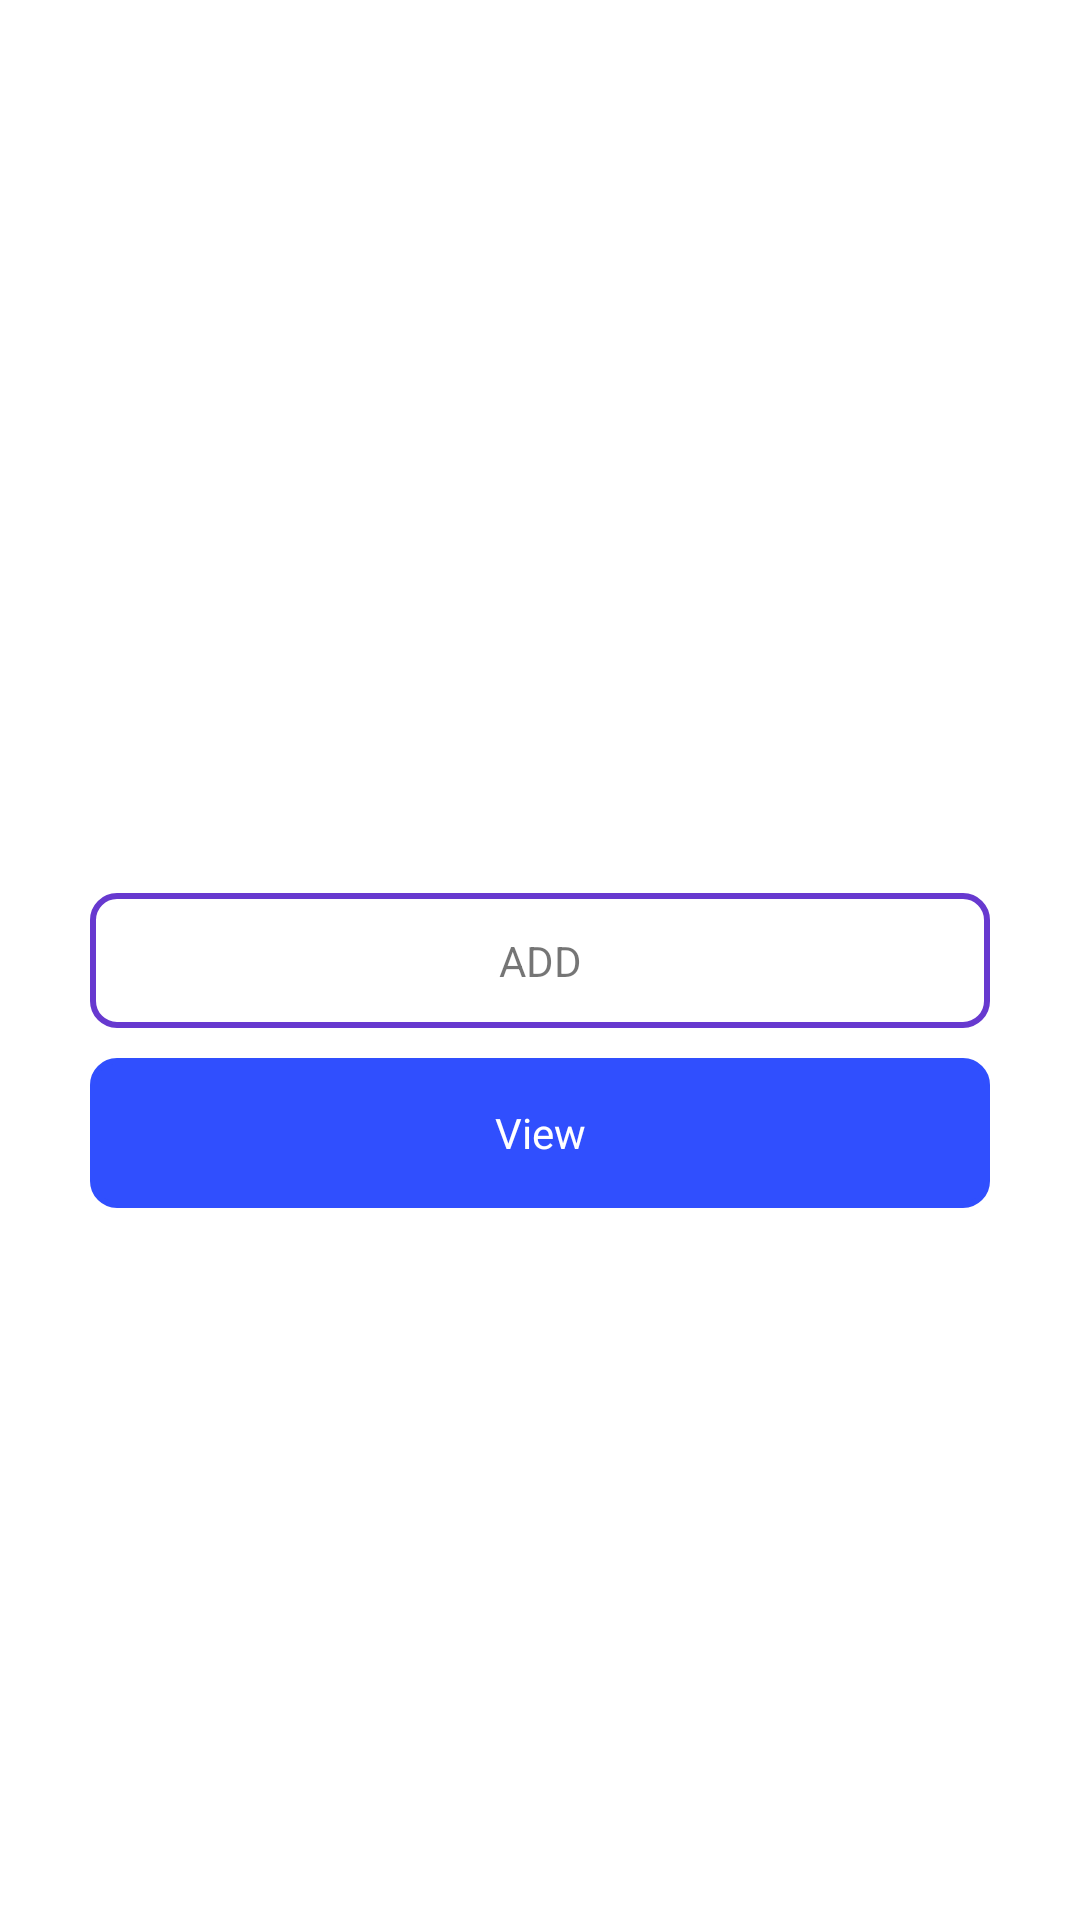

The Android layout XML behind this screen, and the referenced resources:
<!-- AndroidManifest.xml: application theme Theme.ResumeAPP -->
<!-- res/layout/activity_main.xml -->
<?xml version="1.0" encoding="utf-8"?>
<androidx.constraintlayout.widget.ConstraintLayout xmlns:android="http://schemas.android.com/apk/res/android"
    xmlns:app="http://schemas.android.com/apk/res-auto"
    xmlns:tools="http://schemas.android.com/tools"
    android:layout_width="match_parent"
    android:layout_height="match_parent"
    tools:context=".MainActivity">


    <androidx.constraintlayout.widget.ConstraintLayout
        android:layout_width="wrap_content"
        android:layout_height="match_parent"
        app:layout_constraintTop_toTopOf="parent"
        app:layout_constraintBottom_toBottomOf="parent"
        app:layout_constraintLeft_toLeftOf="parent"
        app:layout_constraintRight_toRightOf="parent">
    <TextView
        android:id="@+id/addTextView"
        android:layout_width="300dp"
        android:layout_height="wrap_content"
        app:layout_constraintTop_toTopOf="parent"
        app:layout_constraintBottom_toBottomOf="parent"
        app:layout_constraintLeft_toLeftOf="parent"
        app:layout_constraintRight_toRightOf="parent"
        android:background="@drawable/button_shape"
        android:text="ADD"
        android:gravity="center"
        android:paddingLeft="120dp"
        android:paddingRight="120dp"
        android:paddingTop="13dp"
        android:paddingBottom="13dp"
        android:drawableLeft="@drawable/ic_baseline_add_circle_24"
        android:drawableTint="#304FFE"/>
    <TextView
        android:id="@+id/viewTextView"
        android:layout_width="300dp"
        android:layout_height="50dp"
        app:layout_constraintTop_toBottomOf="@id/addTextView"
        app:layout_constraintLeft_toLeftOf="parent"
        app:layout_constraintRight_toRightOf="parent"
        android:background="@drawable/button_shape"
        android:text="View"
        android:textColor="@color/white"
        android:paddingTop="13dp"
        android:paddingBottom="13dp"
        android:gravity="center"
        android:backgroundTint="#304FFE"
        android:paddingLeft="120dp"
        android:paddingRight="120dp"
        android:layout_marginTop="10dp"
        android:drawableLeft="@drawable/ic_baseline_remove_red_eye_24"
        />

    </androidx.constraintlayout.widget.ConstraintLayout>
</androidx.constraintlayout.widget.ConstraintLayout>
<!-- resources referenced by this layout -->
<resources>
  <!-- drawable button_shape (drawable) -->
  <?xml version="1.0" encoding="utf-8"?>
  <shape xmlns:android="http://schemas.android.com/apk/res/android">
  <stroke
      android:width="2dp"
      android:color="#6739CF"/>
      <corners
          android:radius="8dp"/>
  </shape>
  <style name="Theme.ResumeAPP" parent="Theme.MaterialComponents.DayNight.DarkActionBar">
          
          <item name="colorPrimary">@color/purple_500</item>
          <item name="colorPrimaryVariant">@color/purple_700</item>
          <item name="colorOnPrimary">@color/white</item>
          
          <item name="colorSecondary">@color/teal_200</item>
          <item name="colorSecondaryVariant">@color/teal_700</item>
          <item name="colorOnSecondary">@color/black</item>
          
          <item name="android:statusBarColor" tools:targetApi="l">?attr/colorPrimaryVariant</item>
          
      </style>
  <!-- not gathered from this repository: default colours our renderer supplied (Android Studio template values) -->
  <color name="purple_500">#FF6200EE</color>
  <color name="purple_700">#FF3700B3</color>
  <color name="teal_200">#FF03DAC5</color>
  <color name="teal_700">#FF018786</color>
  <color name="black">#FF000000</color>
  <color name="white">#FFFFFFFF</color>
</resources>
